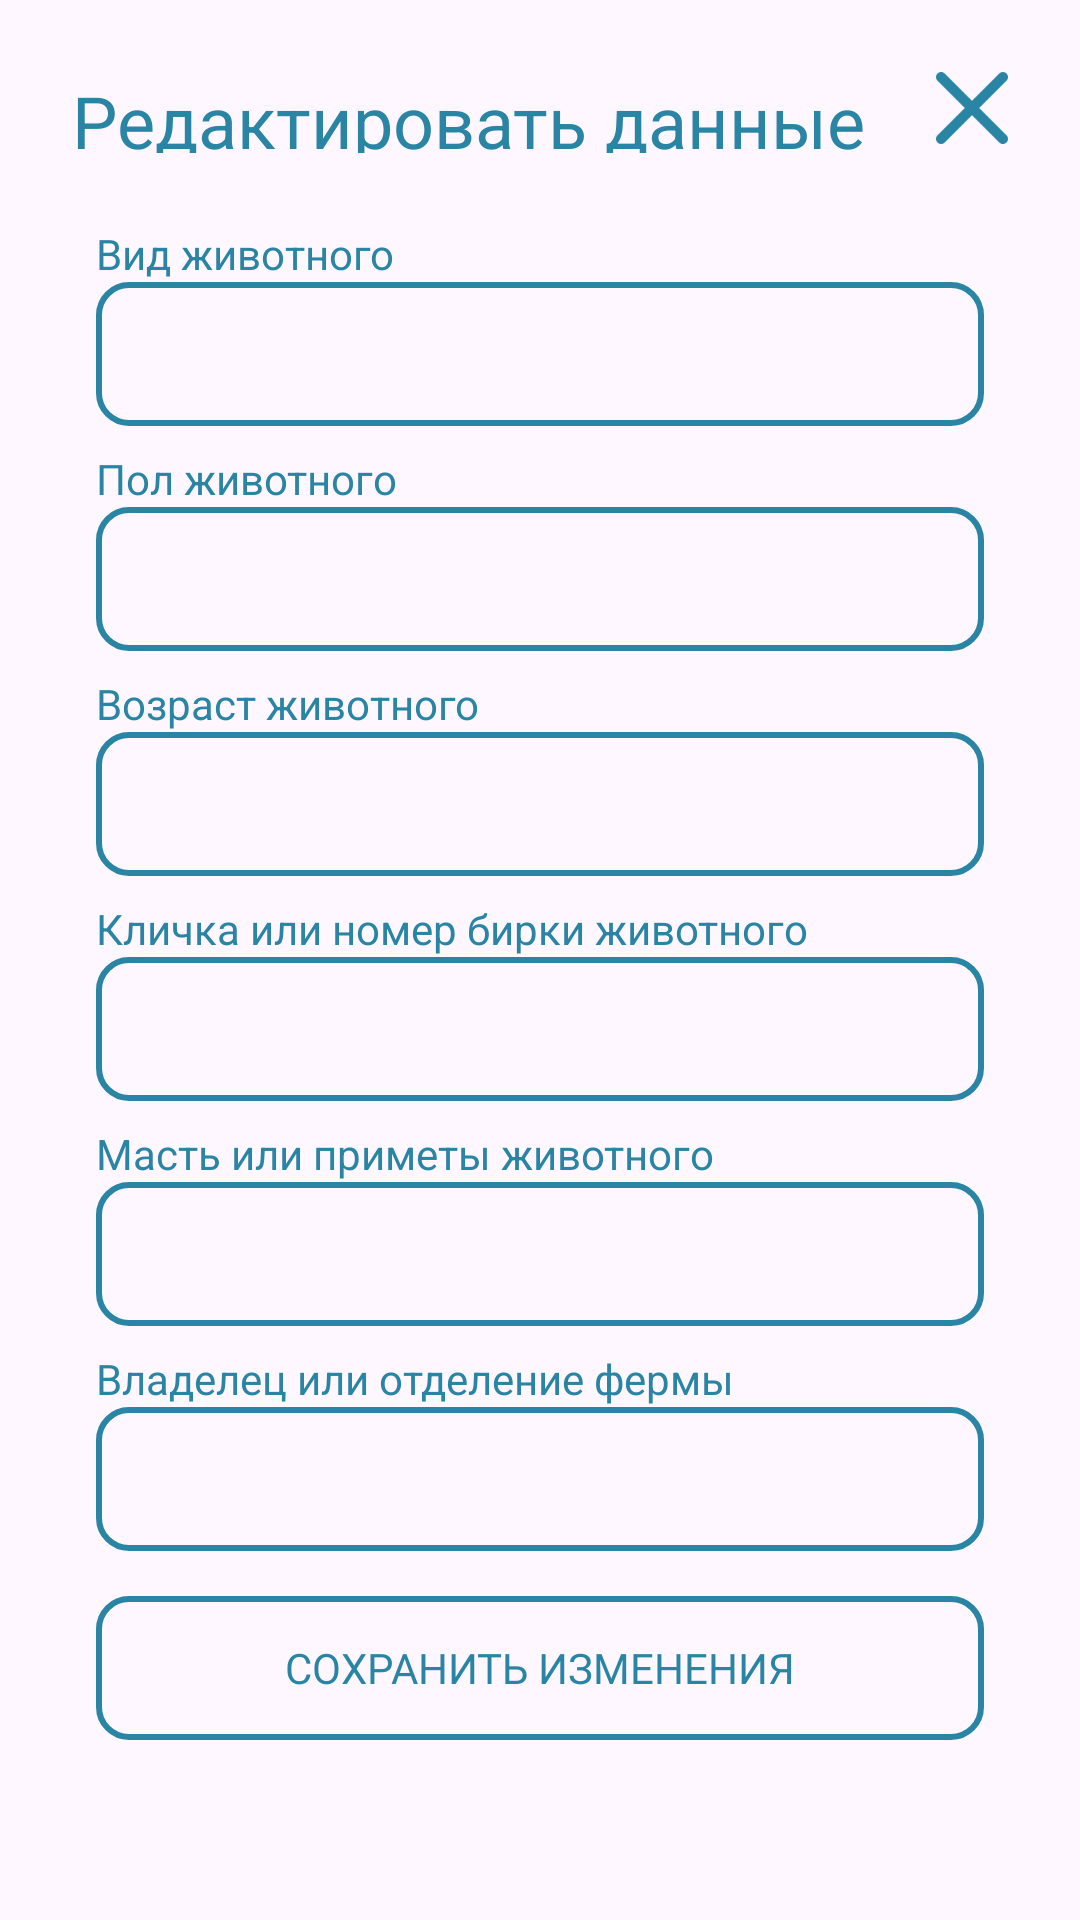

Here is an Android app screen rendered from its layout file. Give the layout XML and the strings, colors and styles it references.
<!-- AndroidManifest.xml: application theme Theme.KPC -->
<!-- res/layout/activity_inspect.xml -->
<?xml version="1.0" encoding="utf-8"?>
<androidx.constraintlayout.widget.ConstraintLayout xmlns:android="http://schemas.android.com/apk/res/android"
    xmlns:app="http://schemas.android.com/apk/res-auto"
    xmlns:tools="http://schemas.android.com/tools"
    android:layout_width="match_parent"
    android:layout_height="match_parent"
    tools:context=".activities.AnimalEditActivity">

    <ImageView
        android:id="@+id/close_btn6"
        android:layout_width="24dp"
        android:layout_height="24dp"
        android:layout_marginTop="24dp"
        android:layout_marginEnd="24dp"
        app:layout_constraintEnd_toEndOf="parent"
        app:layout_constraintTop_toTopOf="parent"
        app:srcCompat="@drawable/btn_close" />

    <TextView
        android:id="@+id/textView39"
        android:layout_width="wrap_content"
        android:layout_height="27dp"
        android:layout_marginStart="24dp"
        android:layout_marginTop="24dp"
        android:text="@string/edit_data"
        android:textColor="@color/label_blue"
        android:textSize="24sp"
        app:layout_constraintEnd_toStartOf="@+id/close_btn3"
        app:layout_constraintHorizontal_bias="0.032"
        app:layout_constraintStart_toStartOf="parent"
        app:layout_constraintTop_toTopOf="parent" />

    <ScrollView
        android:layout_width="0dp"
        android:layout_height="0dp"
        android:layout_marginStart="32dp"
        android:layout_marginTop="16dp"
        android:layout_marginEnd="32dp"
        app:layout_constraintBottom_toBottomOf="parent"
        app:layout_constraintEnd_toEndOf="parent"
        app:layout_constraintStart_toStartOf="parent"
        app:layout_constraintTop_toBottomOf="@+id/textView39">

        <LinearLayout
            android:layout_width="match_parent"
            android:layout_height="wrap_content"
            android:orientation="vertical">

            <TextView
                android:id="@+id/textView14"
                android:layout_width="wrap_content"
                android:layout_height="wrap_content"
                android:layout_marginTop="8dp"
                android:text="Вид животного"
                android:textColor="@color/label_blue"
                android:textSize="14sp"
                app:layout_constraintEnd_toEndOf="parent"
                app:layout_constraintHorizontal_bias="0.325"
                app:layout_constraintStart_toStartOf="parent"
                tools:layout_editor_absoluteY="311dp" />

            <EditText
                android:id="@+id/typeField"
                android:layout_width="match_parent"
                android:layout_height="48dp"
                android:background="@drawable/button"
                android:ems="10"
                android:inputType="text"
                android:padding="10dp"
                android:textSize="16sp"
                app:layout_constraintEnd_toEndOf="parent"
                app:layout_constraintHorizontal_bias="0.496"
                app:layout_constraintStart_toStartOf="parent"
                tools:layout_editor_absoluteY="337dp" />

            <TextView
                android:id="@+id/textView15"
                android:layout_width="match_parent"
                android:layout_height="wrap_content"
                android:layout_marginTop="8dp"
                android:text="Пол животного"
                android:textColor="@color/label_blue"
                android:textSize="14sp"
                app:layout_constraintEnd_toEndOf="parent"
                app:layout_constraintHorizontal_bias="0.325"
                app:layout_constraintStart_toStartOf="parent"
                app:layout_constraintTop_toBottomOf="@+id/imageView6" />

            <EditText
                android:id="@+id/sexField"
                android:layout_width="match_parent"
                android:layout_height="48dp"
                android:background="@drawable/button"
                android:ems="10"
                android:inputType="text"
                android:padding="10dp"
                android:textSize="16sp"
                app:layout_constraintEnd_toEndOf="parent"
                app:layout_constraintHorizontal_bias="0.496"
                app:layout_constraintStart_toStartOf="parent"
                tools:layout_editor_absoluteY="337dp" />

            <TextView
                android:id="@+id/textView13"
                android:layout_width="wrap_content"
                android:layout_height="wrap_content"
                android:layout_marginTop="8dp"
                android:text="Возраст животного"
                android:textColor="@color/label_blue"
                android:textSize="14sp"
                app:layout_constraintEnd_toEndOf="parent"
                app:layout_constraintHorizontal_bias="0.325"
                app:layout_constraintStart_toStartOf="parent"
                app:layout_constraintTop_toBottomOf="@+id/imageView6" />

            <EditText
                android:id="@+id/ageField"
                android:layout_width="match_parent"
                android:layout_height="48dp"
                android:background="@drawable/button"
                android:ems="10"
                android:inputType="text"
                android:padding="10dp"
                android:textSize="16sp"
                app:layout_constraintEnd_toEndOf="parent"
                app:layout_constraintHorizontal_bias="0.496"
                app:layout_constraintStart_toStartOf="parent"
                app:layout_constraintTop_toBottomOf="@+id/textView13" />

            <TextView
                android:id="@+id/textView16"
                android:layout_width="match_parent"
                android:layout_height="wrap_content"
                android:layout_marginTop="8dp"
                android:text="Кличка или номер бирки животного"
                android:textColor="@color/label_blue"
                android:textSize="14sp"
                app:layout_constraintEnd_toEndOf="parent"
                app:layout_constraintHorizontal_bias="0.325"
                app:layout_constraintStart_toStartOf="parent"
                app:layout_constraintTop_toBottomOf="@+id/imageView6" />

            <EditText
                android:id="@+id/nameField"
                android:layout_width="match_parent"
                android:layout_height="48dp"
                android:background="@drawable/button"
                android:ems="10"
                android:inputType="text"
                android:padding="10dp"
                android:textSize="16sp"
                app:layout_constraintEnd_toEndOf="parent"
                app:layout_constraintHorizontal_bias="0.496"
                app:layout_constraintStart_toStartOf="parent"
                app:layout_constraintTop_toBottomOf="@+id/textView13" />

            <TextView
                android:id="@+id/textView17"
                android:layout_width="match_parent"
                android:layout_height="wrap_content"
                android:layout_marginTop="8dp"
                android:text="Масть или приметы животного"
                android:textColor="@color/label_blue"
                android:textSize="14sp"
                app:layout_constraintEnd_toEndOf="parent"
                app:layout_constraintHorizontal_bias="0.325"
                app:layout_constraintStart_toStartOf="parent"
                app:layout_constraintTop_toBottomOf="@+id/imageView6" />

            <EditText
                android:id="@+id/breedField"
                android:layout_width="match_parent"
                android:layout_height="48dp"
                android:background="@drawable/button"
                android:ems="10"
                android:inputType="text"
                android:padding="10dp"
                android:textSize="16sp"
                app:layout_constraintEnd_toEndOf="parent"
                app:layout_constraintHorizontal_bias="0.496"
                app:layout_constraintStart_toStartOf="parent"
                app:layout_constraintTop_toBottomOf="@+id/textView13" />

            <TextView
                android:id="@+id/textView18"
                android:layout_width="match_parent"
                android:layout_height="wrap_content"
                android:layout_marginTop="8dp"
                android:text="Владелец или отделение фермы"
                android:textColor="@color/label_blue"
                android:textSize="14sp"
                app:layout_constraintEnd_toEndOf="parent"
                app:layout_constraintHorizontal_bias="0.325"
                app:layout_constraintStart_toStartOf="parent"
                app:layout_constraintTop_toBottomOf="@+id/imageView6" />

            <EditText
                android:id="@+id/ownerField"
                android:layout_width="match_parent"
                android:layout_height="48dp"
                android:background="@drawable/button"
                android:ems="10"
                android:inputType="text"
                android:padding="10dp"
                android:textSize="16sp"
                app:layout_constraintEnd_toEndOf="parent"
                app:layout_constraintHorizontal_bias="0.496"
                app:layout_constraintStart_toStartOf="parent"
                app:layout_constraintTop_toBottomOf="@+id/textView13" />

            <Button
                android:id="@+id/saveBtn"
                android:layout_width="match_parent"
                android:layout_height="48dp"
                android:layout_marginTop="15dp"
                android:layout_marginBottom="5dp"
                android:background="@drawable/button"
                android:fontFamily="@font/noto"
                app:backgroundTint="@null"
                android:text="@string/save_edit"
                android:textColor="@color/label_blue"
                android:textColorHighlight="@color/label_blue"
                android:textColorLink="@color/label_blue"
                app:layout_constraintBottom_toTopOf="@+id/button4"
                app:layout_constraintEnd_toEndOf="parent"
                app:layout_constraintHorizontal_bias="0.496"
                app:layout_constraintStart_toStartOf="parent" />

        </LinearLayout>
    </ScrollView>
</androidx.constraintlayout.widget.ConstraintLayout>
<!-- resources referenced by this layout -->
<resources>
  <color name="label_blue">#2A85A5</color>
  <!-- drawable btn_close: png bitmap (drawable, 1319 bytes) -->
  <!-- drawable button (drawable) -->
  <?xml version="1.0" encoding="utf-8"?>
  <selector xmlns:android="http://schemas.android.com/apk/res/android">
  
      <item>
          <shape android:shape="rectangle">
              <solid android:color="@color/transparent"/>
              <corners android:radius="10dp"/>
              <stroke android:width="2dp" android:color="@color/label_blue" android:background="@color/label_gray"/>
          </shape>
      </item>
  </selector>
  <string name="edit_data">Редактировать данные</string>
  <string name="save_edit">Сохранить изменения</string>
  <style name="Theme.KPC" parent="Base.Theme.KPC" />
  <color name="transparent">#00000000</color>
  <color name="label_gray">#8BADB9</color>
  <style name="Base.Theme.KPC" parent="Theme.Material3.DayNight.NoActionBar">
          
          
          <item name="android:windowFullscreen">true</item>
      </style>
</resources>
